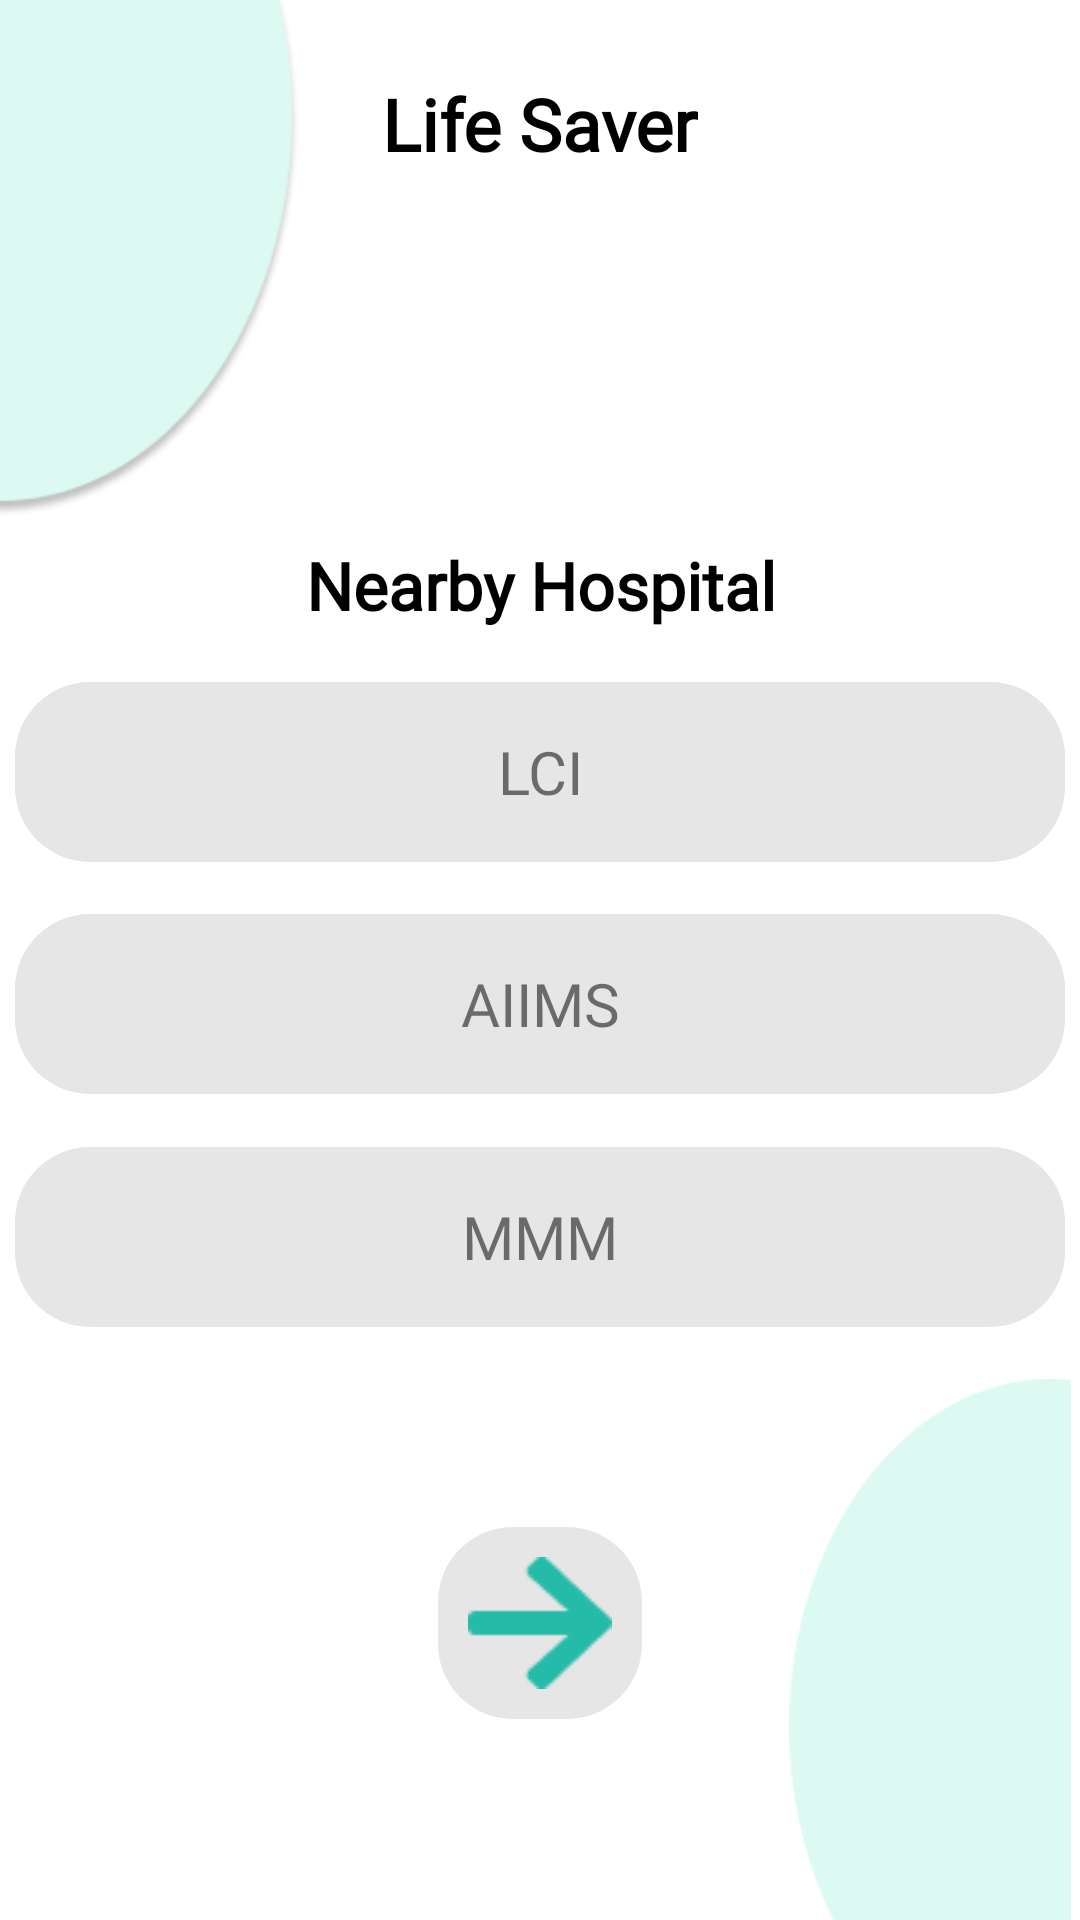

Produce the Android XML layout that renders to this screen, including the resource entries it uses.
<!-- AndroidManifest.xml: application theme Theme.LifeSaver -->
<!-- res/layout/fragment_nearbyhospital_.xml -->
<?xml version="1.0" encoding="utf-8"?>
<FrameLayout xmlns:android="http://schemas.android.com/apk/res/android"
    xmlns:tools="http://schemas.android.com/tools"
    android:layout_width="match_parent"
    android:layout_height="match_parent"
    xmlns:app="http://schemas.android.com/apk/res-auto"
    tools:context=".fragments.Nearbyhospital_Fragment">


    <androidx.constraintlayout.widget.ConstraintLayout
        android:layout_width="match_parent"
        android:layout_height="match_parent">

        <ImageView
            android:id="@+id/imageView"
            android:layout_width="100dp"
            android:layout_height="190dp"
            android:src="@drawable/ellipseup"
            android:layout_marginTop="-10dp"
            app:layout_constraintStart_toStartOf="parent"
            app:layout_constraintTop_toTopOf="parent" />

        <ImageView
            android:id="@+id/imageView2"
            android:layout_width="100dp"
            android:layout_height="190dp"
            android:layout_marginBottom="-10dp"
            android:src="@drawable/ellipsedown"
            app:layout_constraintBottom_toBottomOf="parent"
            app:layout_constraintEnd_toEndOf="parent" />

        <TextView
            android:id="@+id/textView"
            android:layout_width="wrap_content"
            android:layout_height="wrap_content"
            android:layout_marginTop="25dp"
            android:fontFamily="@font/inter"
            android:text="Life Saver"
            android:textColor="@color/black"
            android:textSize="24dp"
            android:textStyle="bold"
            app:layout_constraintEnd_toEndOf="parent"
            app:layout_constraintStart_toStartOf="parent"
            app:layout_constraintTop_toTopOf="parent" />

        <TextView
            android:id="@id/textView2"
            android:layout_width="wrap_content"
            android:layout_height="wrap_content"
            android:fontFamily="@font/inter"
            android:gravity="center"
            android:text="Nearby Hospital"
            android:textColor="@color/black"
            android:textSize="22dp"
            android:textStyle="bold"
            app:layout_constraintEnd_toEndOf="parent"
            app:layout_constraintStart_toStartOf="parent"
            app:layout_constraintTop_toBottomOf="@+id/imageView" />

        <TextView
            android:id="@+id/hospital1"
            android:layout_width="350dp"
            android:layout_height="60dp"
            android:gravity="center"
            android:fontFamily="@font/inter"
            android:textSize="20dp"
            android:layout_marginHorizontal="20dp"
            android:text="LCI"
            android:background="@drawable/custom_edittext"
            app:layout_constraintStart_toStartOf="parent"
            app:layout_constraintEnd_toEndOf="parent"
            app:layout_constraintBottom_toTopOf="@id/hospital2"
            app:layout_constraintTop_toBottomOf="@id/textView2"/>
        <TextView
            android:id="@+id/hospital2"
            android:layout_width="350dp"
            android:layout_height="60dp"
            android:gravity="center"
            android:fontFamily="@font/inter"
            android:textSize="20dp"
            android:text="AIIMS"
            android:layout_marginHorizontal="20dp"
            android:background="@drawable/custom_edittext"
            app:layout_constraintStart_toStartOf="parent"
            app:layout_constraintEnd_toEndOf="parent"
            app:layout_constraintBottom_toTopOf="@id/hospital3"
            app:layout_constraintTop_toBottomOf="@id/hospital1"/>

        <TextView
            android:id="@+id/hospital3"
            android:layout_width="350dp"
            android:layout_height="60dp"
            android:background="@drawable/custom_edittext"
            android:fontFamily="@font/inter"
            android:layout_marginHorizontal="20dp"
            android:gravity="center"
            android:text="MMM"
            android:textSize="20dp"
            app:layout_constraintBottom_toTopOf="@+id/imageView2"
            app:layout_constraintEnd_toEndOf="parent"
            app:layout_constraintStart_toStartOf="parent"
            app:layout_constraintTop_toBottomOf="@id/hospital2" />

        <ImageView
            android:id="@+id/imageView5"
            android:layout_width="wrap_content"
            android:layout_height="wrap_content"
            android:src="@drawable/forward_arrow"
            android:padding="10dp"
            android:background="@drawable/custom_edittext"
            app:layout_constraintStart_toStartOf="@id/hospital3"
            app:layout_constraintEnd_toEndOf="@id/hospital3"
            app:layout_constraintTop_toBottomOf="@id/hospital3"
            app:layout_constraintBottom_toBottomOf="parent"/>
    </androidx.constraintlayout.widget.ConstraintLayout>
</FrameLayout>
<!-- resources referenced by this layout -->
<resources>
  <!-- drawable custom_edittext (drawable) -->
  <?xml version="1.0" encoding="utf-8"?>
  <shape xmlns:android="http://schemas.android.com/apk/res/android"
      android:shape="rectangle"
      android:tint="#E7E6E6">
  
      <corners android:radius="25dp"/>
      <stroke android:color="#E4E1E1" android:width="0dp"/>
  
  </shape>
  <!-- drawable ellipsedown: png bitmap (drawable, 2719 bytes) -->
  <!-- drawable ellipseup: png bitmap (drawable, 6061 bytes) -->
  <!-- drawable forward_arrow: png bitmap (drawable, 881 bytes) -->
  <style name="Theme.LifeSaver" parent="Theme.MaterialComponents.DayNight.NoActionBar">
          
          <item name="colorPrimary">#25BBA9</item>
          <item name="colorPrimaryVariant">#80B9F3E5</item>
          <item name="colorOnPrimary">@color/white</item>
          
          <item name="colorSecondary">@color/teal_200</item>
          <item name="colorSecondaryVariant">@color/teal_700</item>
          <item name="colorOnSecondary">@color/black</item>
          
          <item name="android:statusBarColor" tools:targetApi="l">?attr/colorPrimaryVariant</item>
          
      </style>
  <!-- not gathered from this repository: default colours our renderer supplied (Android Studio template values) -->
  <color name="teal_200">#FF03DAC5</color>
  <color name="teal_700">#FF018786</color>
  <color name="black">#FF000000</color>
  <color name="white">#FFFFFFFF</color>
</resources>
